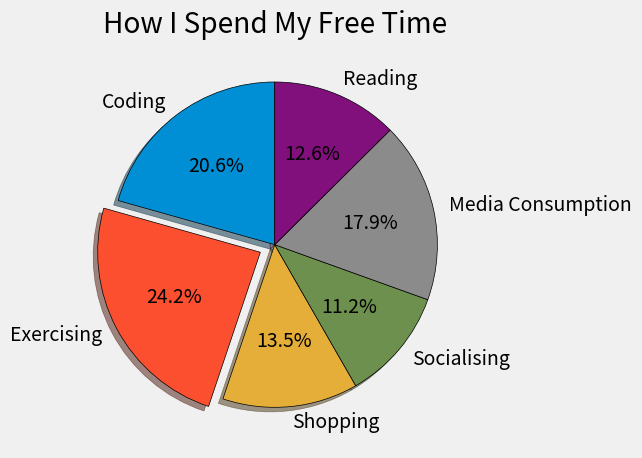

This chart was generated by the following Python code:
from matplotlib import pyplot as plt
plt.style.use('fivethirtyeight')
hobbies = {
    'coding':46,
    'exercising': 54,
    'shopping': 30,
    'socialising': 25,
    'media consumption': 40,
    'reading':28
}

slices = list(hobbies.values())
labels = [hobby.title() for hobby in hobbies.keys()]
longest_hobby = max(hobbies.items(), key=lambda x: x[1])
explode = [0 if i!= longest_hobby[1] else 0.1 for i in hobbies.values()]
print(explode)
plt.pie(slices, labels=labels, explode=explode, shadow=True, startangle=90, autopct='%1.1f%%', wedgeprops={'edgecolor': 'black'})
plt.title('How I Spend My Free Time')
plt.tight_layout()
plt.show()